Dataset: Kuku-Anemia.v4i.folder (GitHub, Dani461-dev/Kuku-Anemia). Classes: anemia, non anemia.

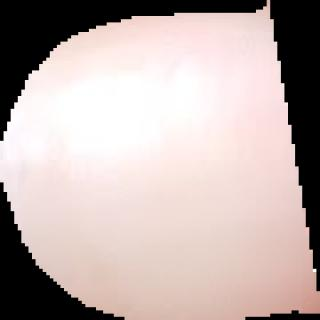
Label: non anemia

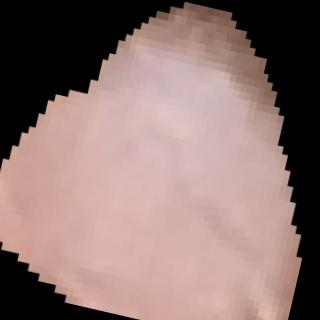
Label: non anemia

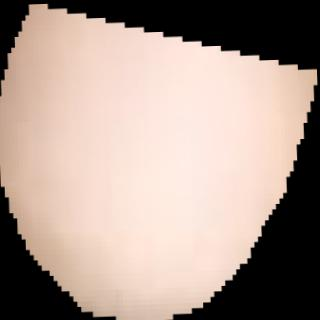
Label: non anemia

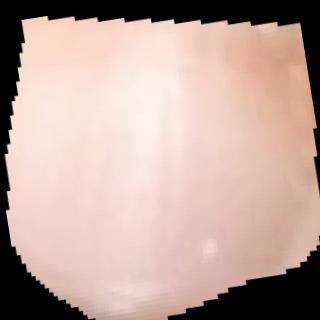
Label: anemia

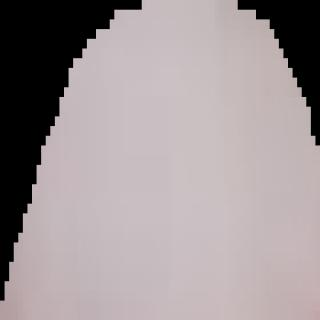
Label: anemia

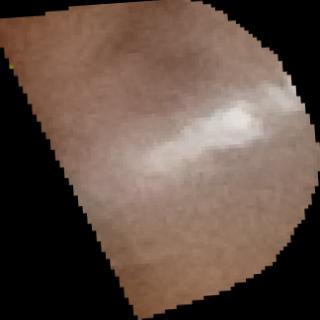
Label: anemia
